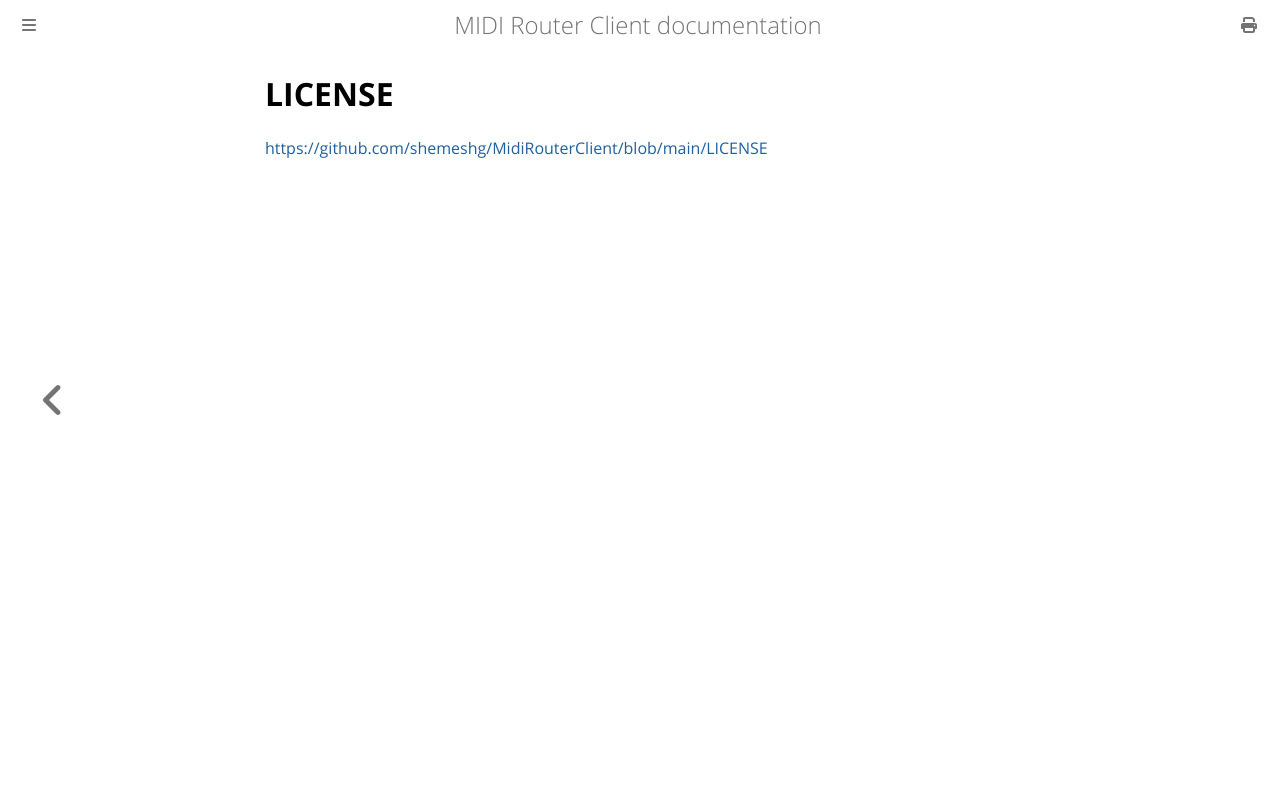

repository: shemeshg/MidiRouterClient-mdbook · page: guide/LICENSE.html · generator: mdbook

# LICENSE

<https://github.com/shemeshg/MidiRouterClient/blob/main/LICENSE>
